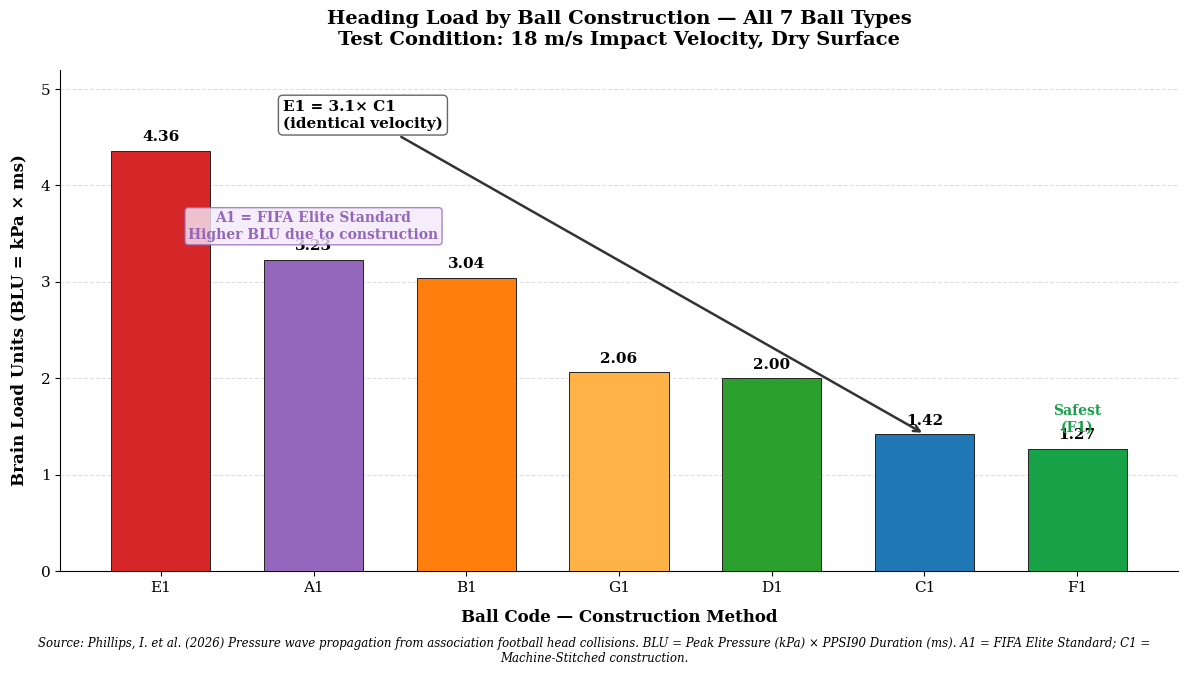

Here is the Python script that generated this plot:
import matplotlib.pyplot as plt
import numpy as np
from matplotlib import rcParams

# ======================
# PH.D STANDARD SETTINGS
# ======================
rcParams['font.family'] = 'serif'
rcParams['font.size'] = 11
rcParams['axes.labelsize'] = 12
rcParams['axes.titlesize'] = 13
rcParams['xtick.labelsize'] = 11
rcParams['ytick.labelsize'] = 11
rcParams['figure.dpi'] = 300
rcParams['savefig.dpi'] = 300
rcParams['savefig.bbox'] = 'tight'
rcParams['axes.linewidth'] = 0.8

# ======================
# DATA — ALL 7 BALLS
# ======================
ball_codes = ['E1', 'A1', 'B1', 'G1', 'D1', 'C1', 'F1']
blu_values = [4.36, 3.23, 3.04, 2.06, 2.00, 1.42, 1.27]
construction = [
    'Synthetic Moulded',
    'Thermally Bonded — FIFA Elite Standard',
    'Fuse-Welded',
    'Laced Leather',
    'Hand-Stitched',
    'Machine-Stitched',
    'Laceless Leather'
]
colors = ['#d62728', '#9467bd', '#ff7f0e', '#ffb347', '#2ca02c', '#1f77b4', '#17a248']

# ======================
# FIGURE
# ======================
fig, ax = plt.subplots(figsize=(12, 7))

# Main bars
bars = ax.bar(ball_codes, blu_values, color=colors, edgecolor='#222222',
              linewidth=0.7, width=0.65, zorder=3)

# Axes setup
ax.set_ylabel('Brain Load Units (BLU = kPa × ms)', fontweight='bold', labelpad=10)
ax.set_xlabel('Ball Code — Construction Method', fontweight='bold', labelpad=10)
ax.set_title('Heading Load by Ball Construction — All 7 Ball Types\nTest Condition: 18 m/s Impact Velocity, Dry Surface',
             pad=18, fontsize=14, fontweight='bold')
ax.set_ylim(0, 5.2)
ax.grid(axis='y', linestyle='--', alpha=0.4, zorder=0)
ax.set_axisbelow(True)

# Value labels above each bar
for bar in bars:
    h = bar.get_height()
    ax.text(bar.get_x() + bar.get_width()/2., h + 0.07,
            f'{h:.2f}', ha='center', va='bottom', fontweight='bold', fontsize=11)

# Annotate key comparisons
# E1 vs C1
ax.annotate(
    f'E1 = {blu_values[0]/blu_values[5]:.1f}× C1\n(identical velocity)',
    xy=(5, blu_values[5]), xytext=(0.8, 4.6),
    arrowprops=dict(arrowstyle='->', lw=1.8, color='#333333'),
    fontsize=11, fontweight='bold', bbox=dict(boxstyle='round,pad=0.3', fc='white', ec='#555', alpha=0.9))

# A1 (Elite) note
ax.text(1, 3.45, 'A1 = FIFA Elite Standard\nHigher BLU due to construction',
        ha='center', fontsize=10, fontweight='semibold', color='#9467bd',
        bbox=dict(boxstyle='round,pad=0.25', fc='#f3e9f8', ec='#9467bd', alpha=0.8))

# Safest ball note
ax.text(6, 1.45, 'Safest\n(F1)', ha='center', fontsize=10, fontweight='bold', color='#17a248')

# Source citation
plt.figtext(0.5, 0.015,
            'Source: Phillips, I. et al. (2026) Pressure wave propagation from association football head collisions. '
            'BLU = Peak Pressure (kPa) × PPSI90 Duration (ms). A1 = FIFA Elite Standard; C1 = Machine-Stitched construction.',
            ha='center', fontsize=8.5, style='italic', wrap=True)

# Cleanup spines
ax.spines['top'].set_visible(False)
ax.spines['right'].set_visible(False)

plt.tight_layout(rect=[0, 0.04, 1, 0.97])

# Save for dissertation
plt.savefig('all_balls_blu_ranking.png', dpi=300, bbox_inches='tight')
plt.savefig('all_balls_blu_ranking.pdf', bbox_inches='tight')
plt.show()
